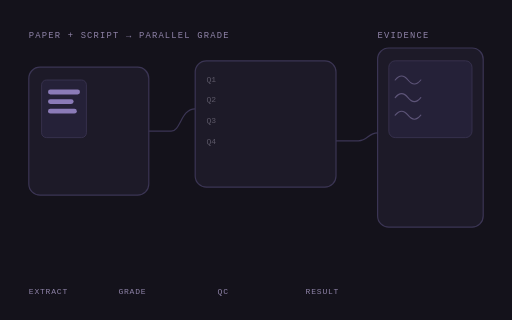
t = 0.00 s
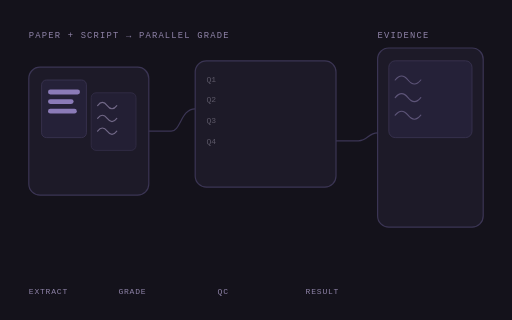
t = 1.44 s
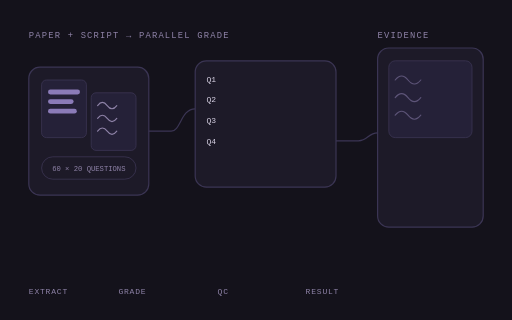
t = 3.04 s
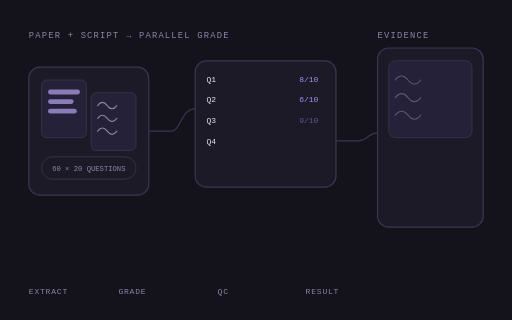
t = 4.50 s
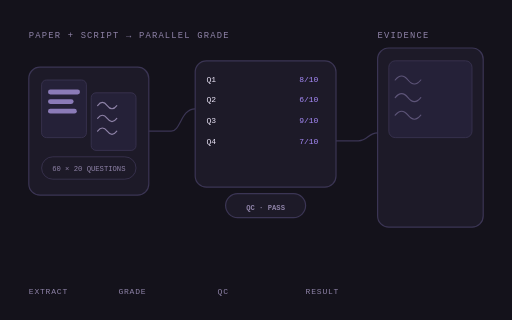
t = 6.17 s
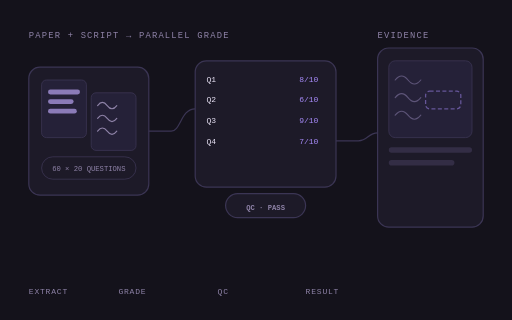
t = 6.66 s

The animated SVG that drew these frames (rendered in a browser with its animation timeline set to each time). Animation: 11 SMIL elements (animate=11); one cycle of 9.00 s, repeats indefinitely.

<svg xmlns="http://www.w3.org/2000/svg" viewBox="0 0 640 400" width="640" height="400" role="img" aria-label="AutoGrade: paper plus script graded in parallel, checked by QC, returned with evidence">
  <rect x="0" y="0" width="640" height="400" fill="#14121b"/>
  <text x="36" y="48" font-family="monospace" font-size="11" letter-spacing="1.5" fill="#8f83a8">PAPER + SCRIPT → PARALLEL GRADE</text>
  <text x="472" y="48" font-family="monospace" font-size="11" letter-spacing="1.5" fill="#8f83a8">EVIDENCE</text>

  <rect x="36" y="84" width="150" height="160" rx="14" fill="#1d1a28" stroke="#3b3554" stroke-width="1.5"/>
  <rect x="52" y="100" width="56" height="72" rx="6" fill="#252138" stroke="#3b3554"/>
  <g fill="#8b7bb8">
    <rect x="60" y="112" width="40" height="6" rx="3"/>
    <rect x="60" y="124" width="32" height="6" rx="3"/>
    <rect x="60" y="136" width="36" height="6" rx="3"/>
  </g>
  <g opacity="0">
    <animate attributeName="opacity" values="0;0;1;1;0" keyTimes="0;0.1;0.18;0.94;1" dur="9s" repeatCount="indefinite"/>
    <rect x="114" y="116" width="56" height="72" rx="6" fill="#252138" stroke="#3b3554"/>
    <path d="M122,132 q6,-8 12,0 q6,8 12,0 M122,148 q6,-8 12,0 q6,8 12,0 M122,164 q6,-8 12,0 q6,8 12,0" fill="none" stroke="#8f83a8" stroke-width="1.4" stroke-linecap="round"/>
  </g>
  <g opacity="0">
    <animate attributeName="opacity" values="0;0;1;1;0" keyTimes="0;0.16;0.24;0.94;1" dur="9s" repeatCount="indefinite"/>
    <rect x="52" y="196" width="118" height="28" rx="14" fill="none" stroke="#3b3554"/>
    <text x="111" y="214" text-anchor="middle" font-family="monospace" font-size="9" fill="#8f83a8">60 × 20 QUESTIONS</text>
  </g>

  <g fill="none" stroke="#3b3554" stroke-width="1.5">
    <path d="M186,164 L214,164 C226,164 226,136 244,136"/>
    <path d="M420,176 L448,176 C460,176 460,166 472,166"/>
  </g>

  <rect x="244" y="76" width="176" height="158" rx="14" fill="#1d1a28" stroke="#3b3554" stroke-width="1.5"/>
  <g font-family="monospace" font-size="10" fill="#e8e2f5" opacity="0">
    <animate attributeName="opacity" values="0.3;0.3;1;1;0.3" keyTimes="0;0.25;0.35;0.94;1" dur="9s" repeatCount="indefinite"/>
    <text x="258" y="102">Q1</text>
    <text x="258" y="128">Q2</text>
    <text x="258" y="154">Q3</text>
    <text x="258" y="180">Q4</text>
  </g>
  <g font-family="monospace" font-size="10" fill="#a78bfa">
    <text x="398" y="102" text-anchor="end" opacity="0">8/10<animate attributeName="opacity" values="0;0;1;1;0" keyTimes="0;0.35;0.45;0.94;1" dur="9s" repeatCount="indefinite"/></text>
    <text x="398" y="128" text-anchor="end" opacity="0">6/10<animate attributeName="opacity" values="0;0;1;1;0" keyTimes="0;0.4;0.5;0.94;1" dur="9s" repeatCount="indefinite"/></text>
    <text x="398" y="154" text-anchor="end" opacity="0">9/10<animate attributeName="opacity" values="0;0;1;1;0" keyTimes="0;0.45;0.55;0.94;1" dur="9s" repeatCount="indefinite"/></text>
    <text x="398" y="180" text-anchor="end" opacity="0">7/10<animate attributeName="opacity" values="0;0;1;1;0" keyTimes="0;0.5;0.6;0.94;1" dur="9s" repeatCount="indefinite"/></text>
  </g>
  <g opacity="0">
    <animate attributeName="opacity" values="0;0;1;1;0" keyTimes="0;0.56;0.64;0.94;1" dur="9s" repeatCount="indefinite"/>
    <rect x="282" y="242" width="100" height="30" rx="15" fill="#1d1a28" stroke="#3b3554" stroke-width="1.5"/>
    <text x="332" y="262" text-anchor="middle" font-family="monospace" font-size="9" font-weight="bold" fill="#8f83a8">QC · PASS</text>
  </g>

  <rect x="472" y="60" width="132" height="224" rx="14" fill="#1d1a28" stroke="#3b3554" stroke-width="1.5"/>
  <rect x="486" y="76" width="104" height="96" rx="8" fill="#252138" stroke="#3b3554"/>
  <path d="M494,100 q8,-10 16,0 q8,10 16,0 M494,122 q8,-10 16,0 q8,10 16,0 M494,144 q8,-10 16,0 q8,10 16,0" fill="none" stroke="#5d5478" stroke-width="1.4" stroke-linecap="round"/>
  <rect x="532" y="114" width="44" height="22" rx="5" fill="none" stroke="#a78bfa" stroke-width="1.6" stroke-dasharray="5 3" opacity="0">
    <animate attributeName="opacity" values="0;0;1;0.4;0" keyTimes="0;0.7;0.78;0.92;1" dur="9s" repeatCount="indefinite"/>
  </rect>
  <g fill="#8b7bb8" opacity="0">
    <animate attributeName="opacity" values="0;0;1;1;0" keyTimes="0;0.72;0.82;0.94;1" dur="9s" repeatCount="indefinite"/>
    <rect x="486" y="184" width="104" height="7" rx="3.5"/>
    <rect x="486" y="200" width="82" height="7" rx="3.5"/>
  </g>
  <g opacity="0">
    <animate attributeName="opacity" values="0;0;1;1;0" keyTimes="0;0.78;0.86;0.94;1" dur="9s" repeatCount="indefinite"/>
    <circle cx="592" cy="252" r="13" fill="#4ade80"/>
    <path d="M586,252 l4,4 8,-9" fill="none" stroke="#14121b" stroke-width="2" stroke-linecap="round" stroke-linejoin="round"/>
  </g>

  <g font-family="monospace" font-size="10" letter-spacing="1" fill="#8f83a8">
    <text x="36" y="368">EXTRACT</text>
    <text x="148" y="368">GRADE</text>
    <text x="272" y="368">QC</text>
    <text x="382" y="368">RESULT</text>
  </g>
</svg>
